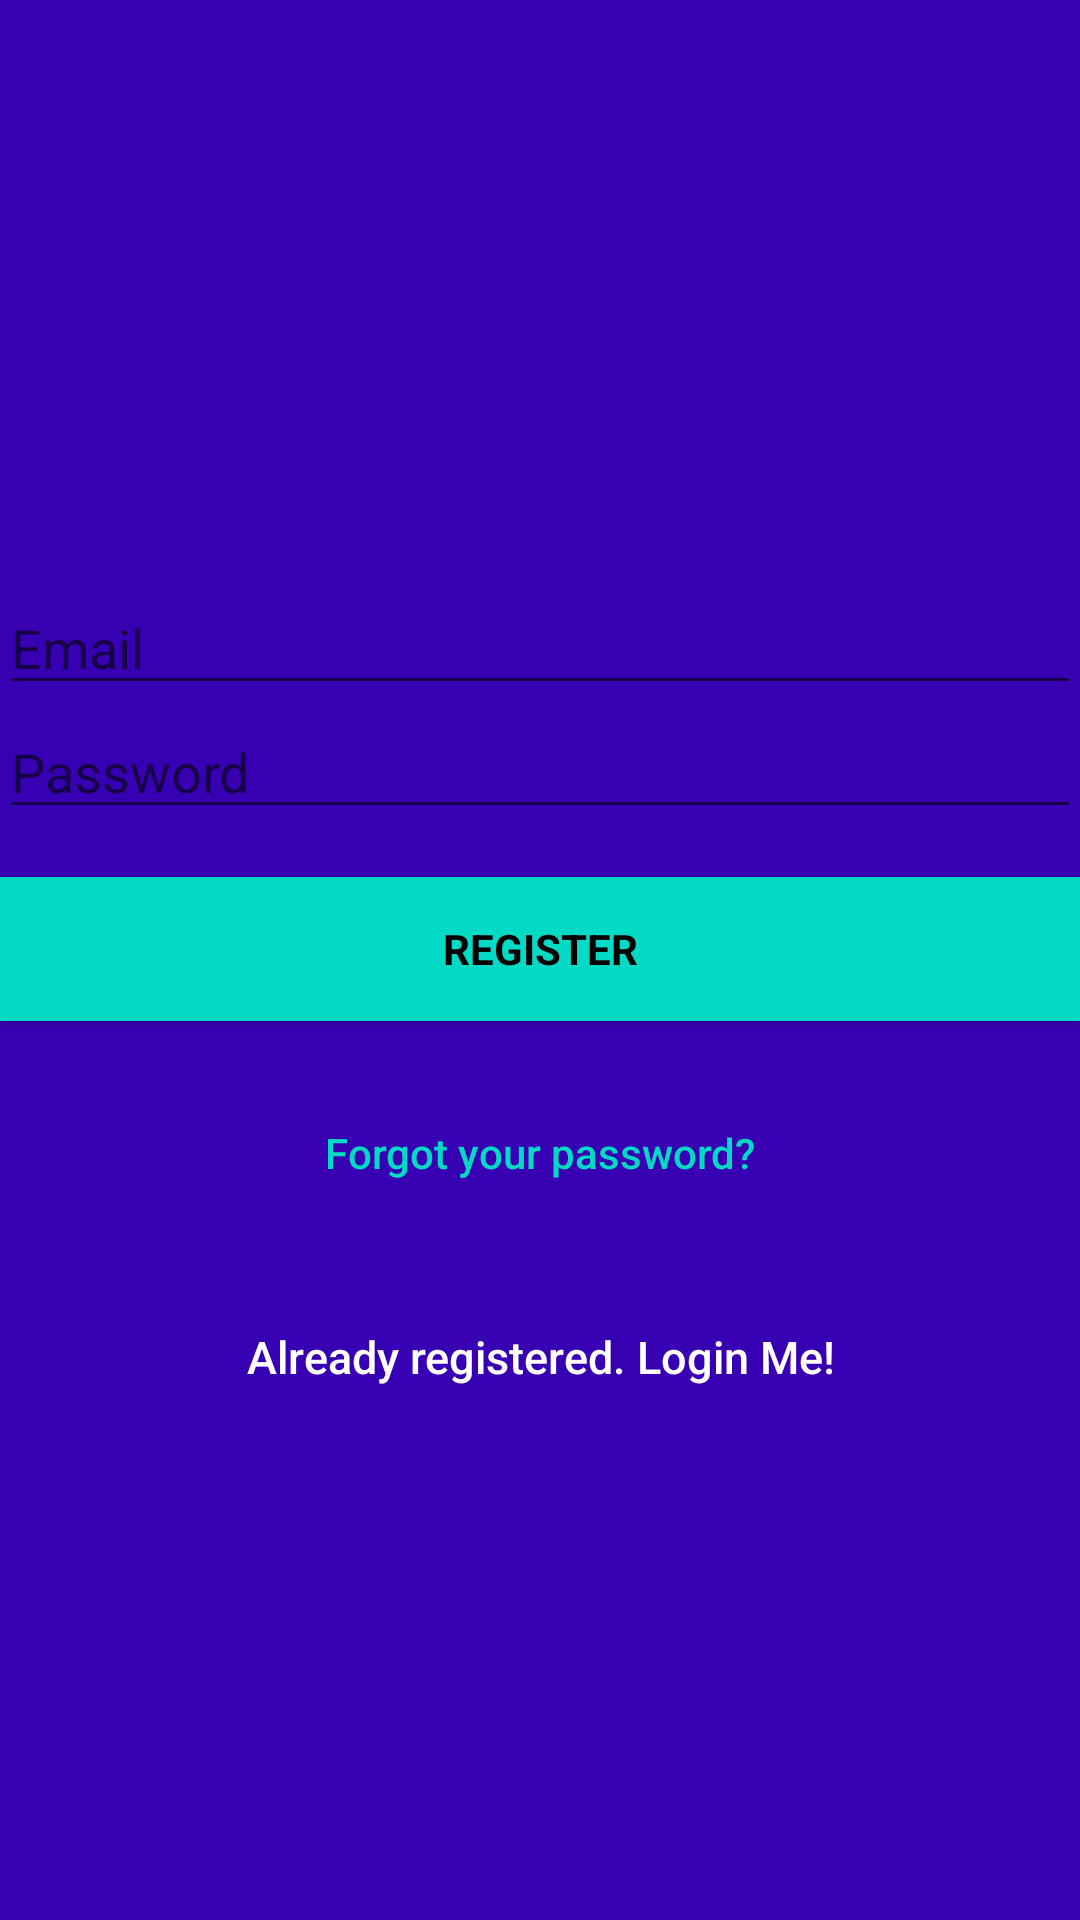

The Android layout XML behind this screen, and the referenced resources:
<!-- AndroidManifest.xml: application theme AppTheme -->
<!-- res/layout/activity_signup.xml -->
<?xml version="1.0" encoding="utf-8"?>
<android.support.constraint.ConstraintLayout xmlns:android="http://schemas.android.com/apk/res/android"
    xmlns:app="http://schemas.android.com/apk/res-auto"
    xmlns:tools="http://schemas.android.com/tools"
    android:layout_width="match_parent"
    android:layout_height="match_parent"
    tools:context=".SignupActivity">

    <LinearLayout
        android:layout_width="fill_parent"
        android:layout_height="fill_parent"
        android:background="@color/colorPrimaryDark"
        android:gravity="center"
        android:orientation="vertical"
        android:padding="@dimen/activity_horizontal_margin">


        <ImageView
            android:layout_width="@dimen/logo_w_h"
            android:layout_height="@dimen/logo_w_h"
            android:layout_gravity="center_horizontal"
            android:layout_marginBottom="30dp"
            android:src="@mipmap/workout"
            android:contentDescription=""
            tools:ignore="ContentDescription" />


        <EditText
            android:id="@+id/email"
            android:layout_width="match_parent"
            android:layout_height="wrap_content"
            android:hint="@string/email"
            android:inputType="textEmailAddress"
            android:maxLines="1"
            android:textColor="@android:color/white" />




        <EditText
            android:id="@+id/password"
            android:layout_width="match_parent"
            android:layout_height="wrap_content"
            android:focusableInTouchMode="true"
            android:hint="@string/hint_password"
            android:imeActionId="@+id/login"
            android:imeOptions="actionUnspecified"
            android:inputType="textPassword"
            android:maxLines="1"
            android:textColor="@android:color/white" />


        <Button
            android:id="@+id/sign_up_button"
            style="?android:textAppearanceSmall"
            android:layout_width="match_parent"
            android:layout_height="wrap_content"
            android:layout_marginTop="16dp"
            android:background="@color/colorAccent"
            android:text="@string/action_sign_in_short"
            android:textColor="@android:color/black"
            android:textStyle="bold" />

        <Button
            android:id="@+id/btn_reset_password"
            android:layout_width="fill_parent"
            android:layout_height="wrap_content"
            android:layout_marginTop="20dip"
            android:background="@null"
            android:text="@string/btn_forgot_password"
            android:textAllCaps="false"
            android:textColor="@color/colorAccent" />

        

        <Button
            android:id="@+id/sign_in_button"
            android:layout_width="fill_parent"
            android:layout_height="wrap_content"
            android:layout_marginTop="20dip"
            android:background="@null"
            android:text="@string/btn_link_to_login"
            android:textAllCaps="false"
            android:textColor="@color/white"
            android:textSize="15sp" />
    </LinearLayout>

    <ProgressBar
        android:id="@+id/progressBar"
        android:layout_width="30dp"
        android:layout_height="30dp"
        android:layout_gravity="center|bottom"
        android:layout_marginBottom="20dp"
        android:visibility="gone" />

</android.support.constraint.ConstraintLayout>
<!-- resources referenced by this layout -->
<resources>
  <!-- mipmap workout: png bitmap (mipmap-hdpi, 1445 bytes) -->
  <string name="action_sign_in_short">Register</string>
  <string name="btn_forgot_password">Forgot your password?</string>
  <string name="btn_link_to_login">Already registered. Login Me!</string>
  <string name="email">Email</string>
  <string name="hint_password">Password</string>
  <style name="AppTheme" parent="Theme.AppCompat.Light.NoActionBar">
          
          <item name="colorPrimary">@color/colorPrimary</item>
          <item name="colorPrimaryDark">@color/colorPrimaryDark</item>
          <item name="colorAccent">@color/colorAccent</item>
          <item name="android:statusBarColor">#1f1f1f</item>
      </style>
  <!-- not gathered from this repository: default colours our renderer supplied (Android Studio template values) -->
  <color name="white">#FFFFFFFF</color>
  <color name="colorPrimary">#FF6200EE</color>
  <color name="colorPrimaryDark">#FF3700B3</color>
  <color name="colorAccent">#FF03DAC5</color>
</resources>
